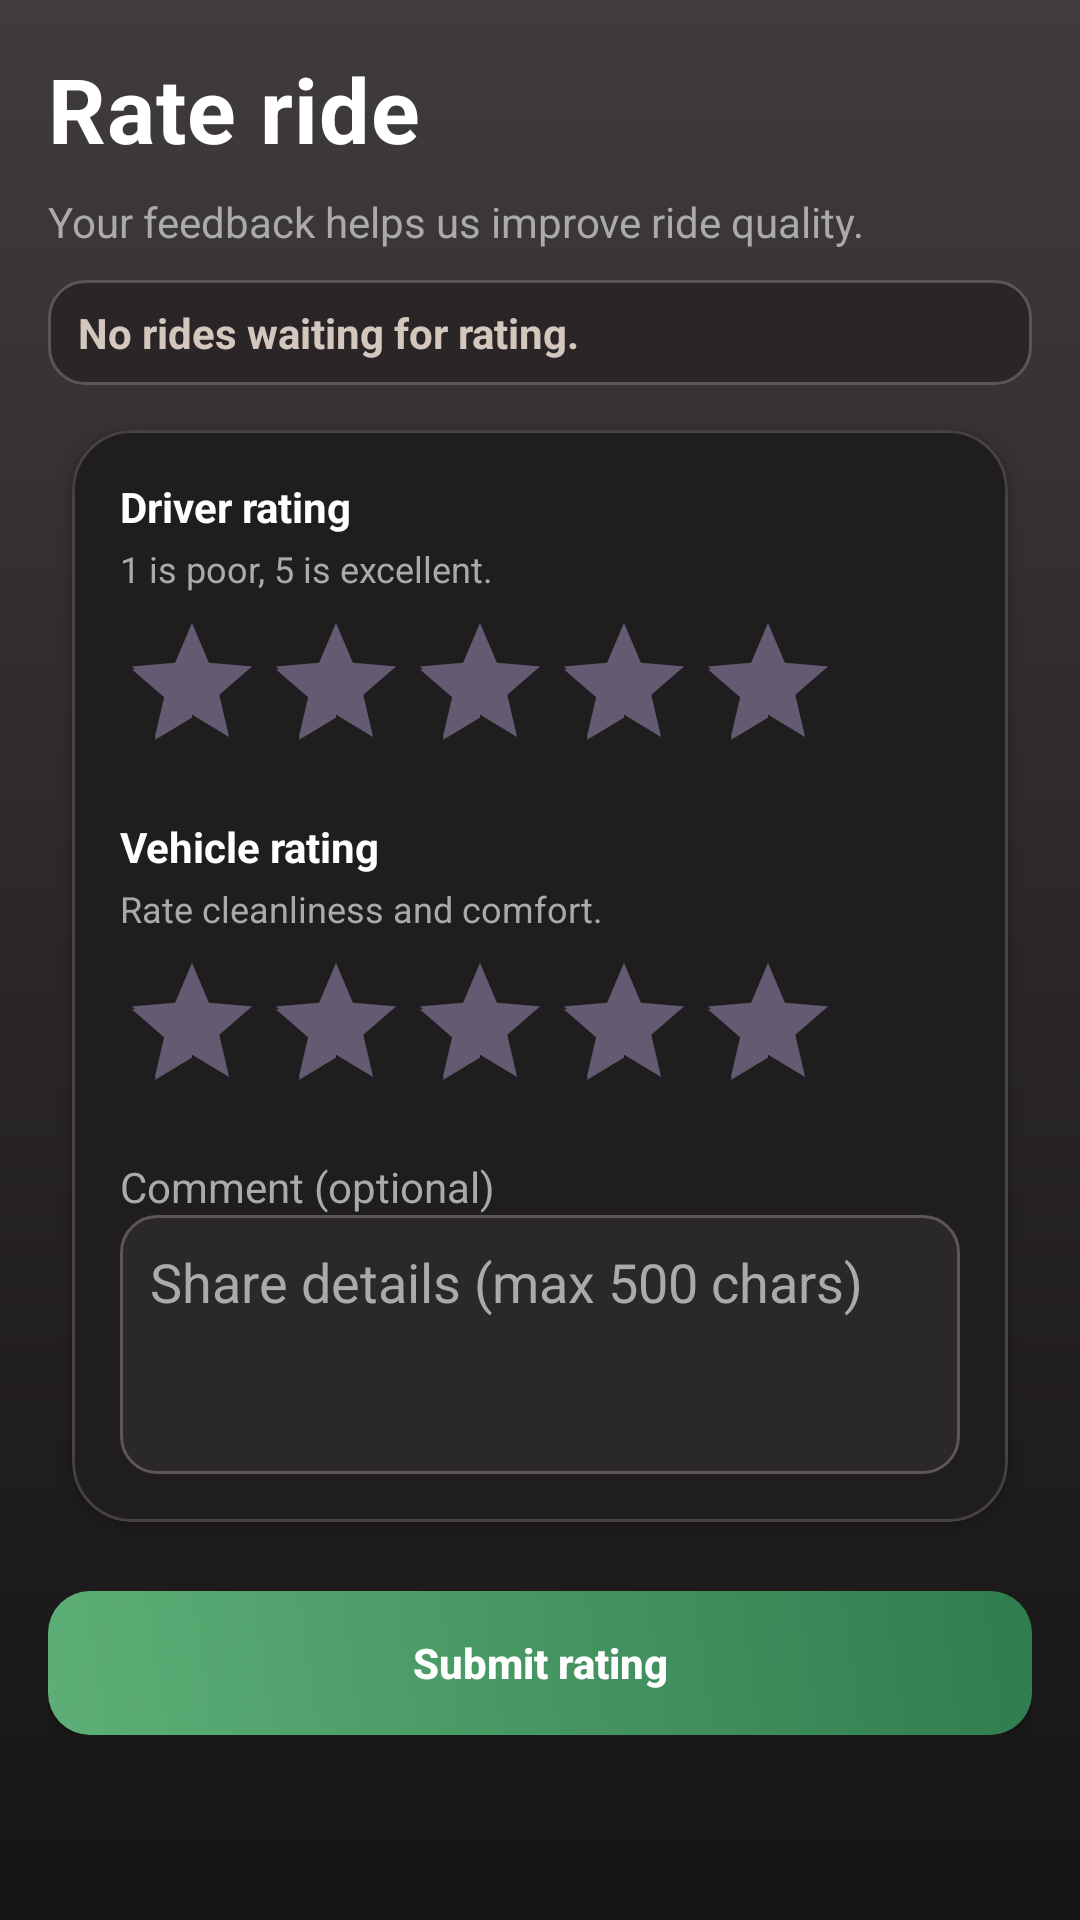

Android layout source for this screen:
<!-- AndroidManifest.xml: application theme Theme.TaxiMobile -->
<!-- res/layout/activity_passenger_rate_ride.xml -->
<?xml version="1.0" encoding="utf-8"?>
<ScrollView xmlns:android="http://schemas.android.com/apk/res/android"
    xmlns:app="http://schemas.android.com/apk/res-auto"
    android:layout_width="match_parent"
    android:layout_height="match_parent"
    android:background="@drawable/bg_screen_gradient_user">

    <LinearLayout
        android:layout_width="match_parent"
        android:layout_height="wrap_content"
        android:orientation="vertical"
        android:padding="16dp">

        <TextView
            android:id="@+id/tvTitle"
            android:layout_width="wrap_content"
            android:layout_height="wrap_content"
            android:text="@string/rate_ride_title"
            android:textSize="30sp"
            android:letterSpacing="0.01"
            android:textColor="@color/white"
            android:textStyle="bold"
            android:paddingBottom="8dp" />

        <TextView
            android:id="@+id/tvSubtitle"
            android:layout_width="match_parent"
            android:layout_height="wrap_content"
            android:text="@string/rate_ride_subtitle"
            android:textColor="@color/text_gray"
            android:textSize="14sp"
            android:paddingBottom="10dp" />

        <TextView
            android:id="@+id/tvRide"
            android:layout_width="match_parent"
            android:layout_height="wrap_content"
            android:text="@string/rate_ride_none"
            android:textColor="#D4C7BD"
            android:textStyle="bold"
            android:textSize="14sp"
            android:background="@drawable/bg_pill_muted_user"
            android:paddingHorizontal="10dp"
            android:paddingVertical="8dp" />

        <ProgressBar
            android:id="@+id/ratingProgress"
            android:layout_width="wrap_content"
            android:layout_height="wrap_content"
            android:layout_gravity="center_horizontal"
            android:visibility="gone"
            android:layout_marginTop="10dp"
            android:layout_marginBottom="8dp" />

        <com.google.android.material.card.MaterialCardView
            android:layout_width="match_parent"
            android:layout_height="wrap_content" android:layout_marginTop="6dp"
            app:cardCornerRadius="20dp"
            app:cardElevation="2dp"
            app:cardUseCompatPadding="true"
            app:cardBackgroundColor="#1F1D1E"
            app:strokeWidth="1dp"
            app:strokeColor="#464143">

            <LinearLayout
                android:layout_width="match_parent"
                android:layout_height="wrap_content"
                android:orientation="vertical"
                android:padding="16dp">

                <TextView
                    android:layout_width="wrap_content"
                    android:layout_height="wrap_content"
                    android:text="@string/rate_driver_label"
                    android:textColor="@color/white"
                    android:textStyle="bold" />

                <TextView
                    android:layout_width="wrap_content"
                    android:layout_height="wrap_content"
                    android:layout_marginTop="3dp"
                    android:text="@string/rate_driver_hint"
                    android:textColor="@color/text_gray"
                    android:textSize="12sp" />

                <RatingBar
                    android:id="@+id/rbDriver"
                    android:layout_width="wrap_content"
                    android:layout_height="wrap_content"
                    android:numStars="5"
                    android:stepSize="1"
                    android:rating="5"
                    android:layout_marginTop="6dp" />

                <TextView
                    android:layout_width="wrap_content"
                    android:layout_height="wrap_content"
                    android:text="@string/rate_vehicle_label"
                    android:textColor="@color/white"
                    android:textStyle="bold"
                    android:layout_marginTop="12dp" />

                <TextView
                    android:layout_width="wrap_content"
                    android:layout_height="wrap_content"
                    android:layout_marginTop="3dp"
                    android:text="@string/rate_vehicle_hint"
                    android:textColor="@color/text_gray"
                    android:textSize="12sp" />

                <RatingBar
                    android:id="@+id/rbVehicle"
                    android:layout_width="wrap_content"
                    android:layout_height="wrap_content"
                    android:numStars="5"
                    android:stepSize="1"
                    android:rating="5"
                    android:layout_marginTop="6dp" />

                <TextView
                    android:layout_width="wrap_content"
                    android:layout_height="wrap_content"
                    android:text="@string/rate_comment_label"
                    android:textColor="@color/text_gray"
                    android:layout_marginTop="12dp" />

                <EditText
                    android:id="@+id/etComment"
                    android:layout_width="match_parent"
                    android:layout_height="wrap_content"
                    android:padding="10dp"
                    android:textColor="@color/white"
                    android:textColorHint="@color/text_gray"
                    android:background="@drawable/bg_input_surface_user"
                    android:inputType="textMultiLine"
                    android:minLines="3"
                    android:maxLines="6"
                    android:gravity="top|start"
                    android:maxLength="500"
                    android:hint="@string/rate_comment_hint" />

            </LinearLayout>
        </com.google.android.material.card.MaterialCardView>

        <TextView
            android:id="@+id/tvRatingSuccess"
            android:layout_width="match_parent"
            android:layout_height="wrap_content"
            android:layout_marginTop="12dp"
            android:padding="12dp"
            android:textColor="@color/green"
            android:background="@drawable/bg_feedback_success_user"
            android:visibility="gone" />

        <TextView
            android:id="@+id/tvRatingError"
            android:layout_width="match_parent"
            android:layout_height="wrap_content"
            android:layout_marginTop="8dp"
            android:padding="12dp"
            android:textColor="@android:color/holo_red_light"
            android:background="@drawable/bg_feedback_error_user"
            android:visibility="gone" />

        <Button
            android:id="@+id/btnSubmitRating"
            android:layout_width="match_parent"
            android:layout_height="48dp"
            android:layout_marginTop="14dp"
            android:background="@drawable/bg_button_primary_user"
            android:backgroundTint="@null"
            app:backgroundTint="@null"
            android:text="@string/rate_submit"
            android:textAllCaps="false"
            android:textColor="@color/white"
            android:textStyle="bold" />

    </LinearLayout>

</ScrollView>
<!-- resources referenced by this layout -->
<resources>
  <color name="green">#4CAF50</color>
  <color name="text_gray">#AAAAAA</color>
  <color name="white">#FFFFFFFF</color>
  <!-- drawable bg_button_primary_user (drawable) -->
  <?xml version="1.0" encoding="utf-8"?>
  <shape xmlns:android="http://schemas.android.com/apk/res/android">
      <gradient
          android:angle="45"
          android:startColor="#5DAF77"
          android:endColor="#2F7D4E" />
      <corners android:radius="14dp" />
  </shape>
  <!-- drawable bg_feedback_error_user (drawable) -->
  <?xml version="1.0" encoding="utf-8"?>
  <shape xmlns:android="http://schemas.android.com/apk/res/android">
      <solid android:color="#3A2323" />
      <corners android:radius="14dp" />
      <stroke
          android:width="1dp"
          android:color="#A86464" />
  </shape>
  <!-- drawable bg_feedback_success_user (drawable) -->
  <?xml version="1.0" encoding="utf-8"?>
  <shape xmlns:android="http://schemas.android.com/apk/res/android">
      <solid android:color="#20372A" />
      <corners android:radius="14dp" />
      <stroke
          android:width="1dp"
          android:color="#4E8F67" />
  </shape>
  <!-- drawable bg_input_surface_user (drawable) -->
  <?xml version="1.0" encoding="utf-8"?>
  <shape xmlns:android="http://schemas.android.com/apk/res/android">
      <solid android:color="#2B282A" />
      <corners android:radius="12dp" />
      <stroke
          android:width="1dp"
          android:color="#5C5658" />
  </shape>
  <!-- drawable bg_pill_muted_user (drawable) -->
  <?xml version="1.0" encoding="utf-8"?>
  <shape xmlns:android="http://schemas.android.com/apk/res/android">
      <solid android:color="#2A2628" />
      <corners android:radius="12dp" />
      <stroke
          android:width="1dp"
          android:color="#5B5458" />
  </shape>
  <!-- drawable bg_screen_gradient_user (drawable) -->
  <?xml version="1.0" encoding="utf-8"?>
  <shape xmlns:android="http://schemas.android.com/apk/res/android">
      <gradient
          android:angle="270"
          android:startColor="#403B3D"
          android:centerColor="#2B2728"
          android:endColor="#161415" />
  </shape>
  <string name="rate_comment_hint">Share details (max 500 chars)</string>
  <string name="rate_comment_label">Comment (optional)</string>
  <string name="rate_driver_hint">1 is poor, 5 is excellent.</string>
  <string name="rate_driver_label">Driver rating</string>
  <string name="rate_ride_none">No rides waiting for rating.</string>
  <string name="rate_ride_subtitle">Your feedback helps us improve ride quality.</string>
  <string name="rate_ride_title">Rate ride</string>
  <string name="rate_submit">Submit rating</string>
  <string name="rate_vehicle_hint">Rate cleanliness and comfort.</string>
  <string name="rate_vehicle_label">Vehicle rating</string>
  <style name="Theme.TaxiMobile" parent="Base.Theme.TaxiMobile" />
  <style name="Base.Theme.TaxiMobile" parent="Theme.Material3.DayNight.NoActionBar">
          
          
      </style>
</resources>
